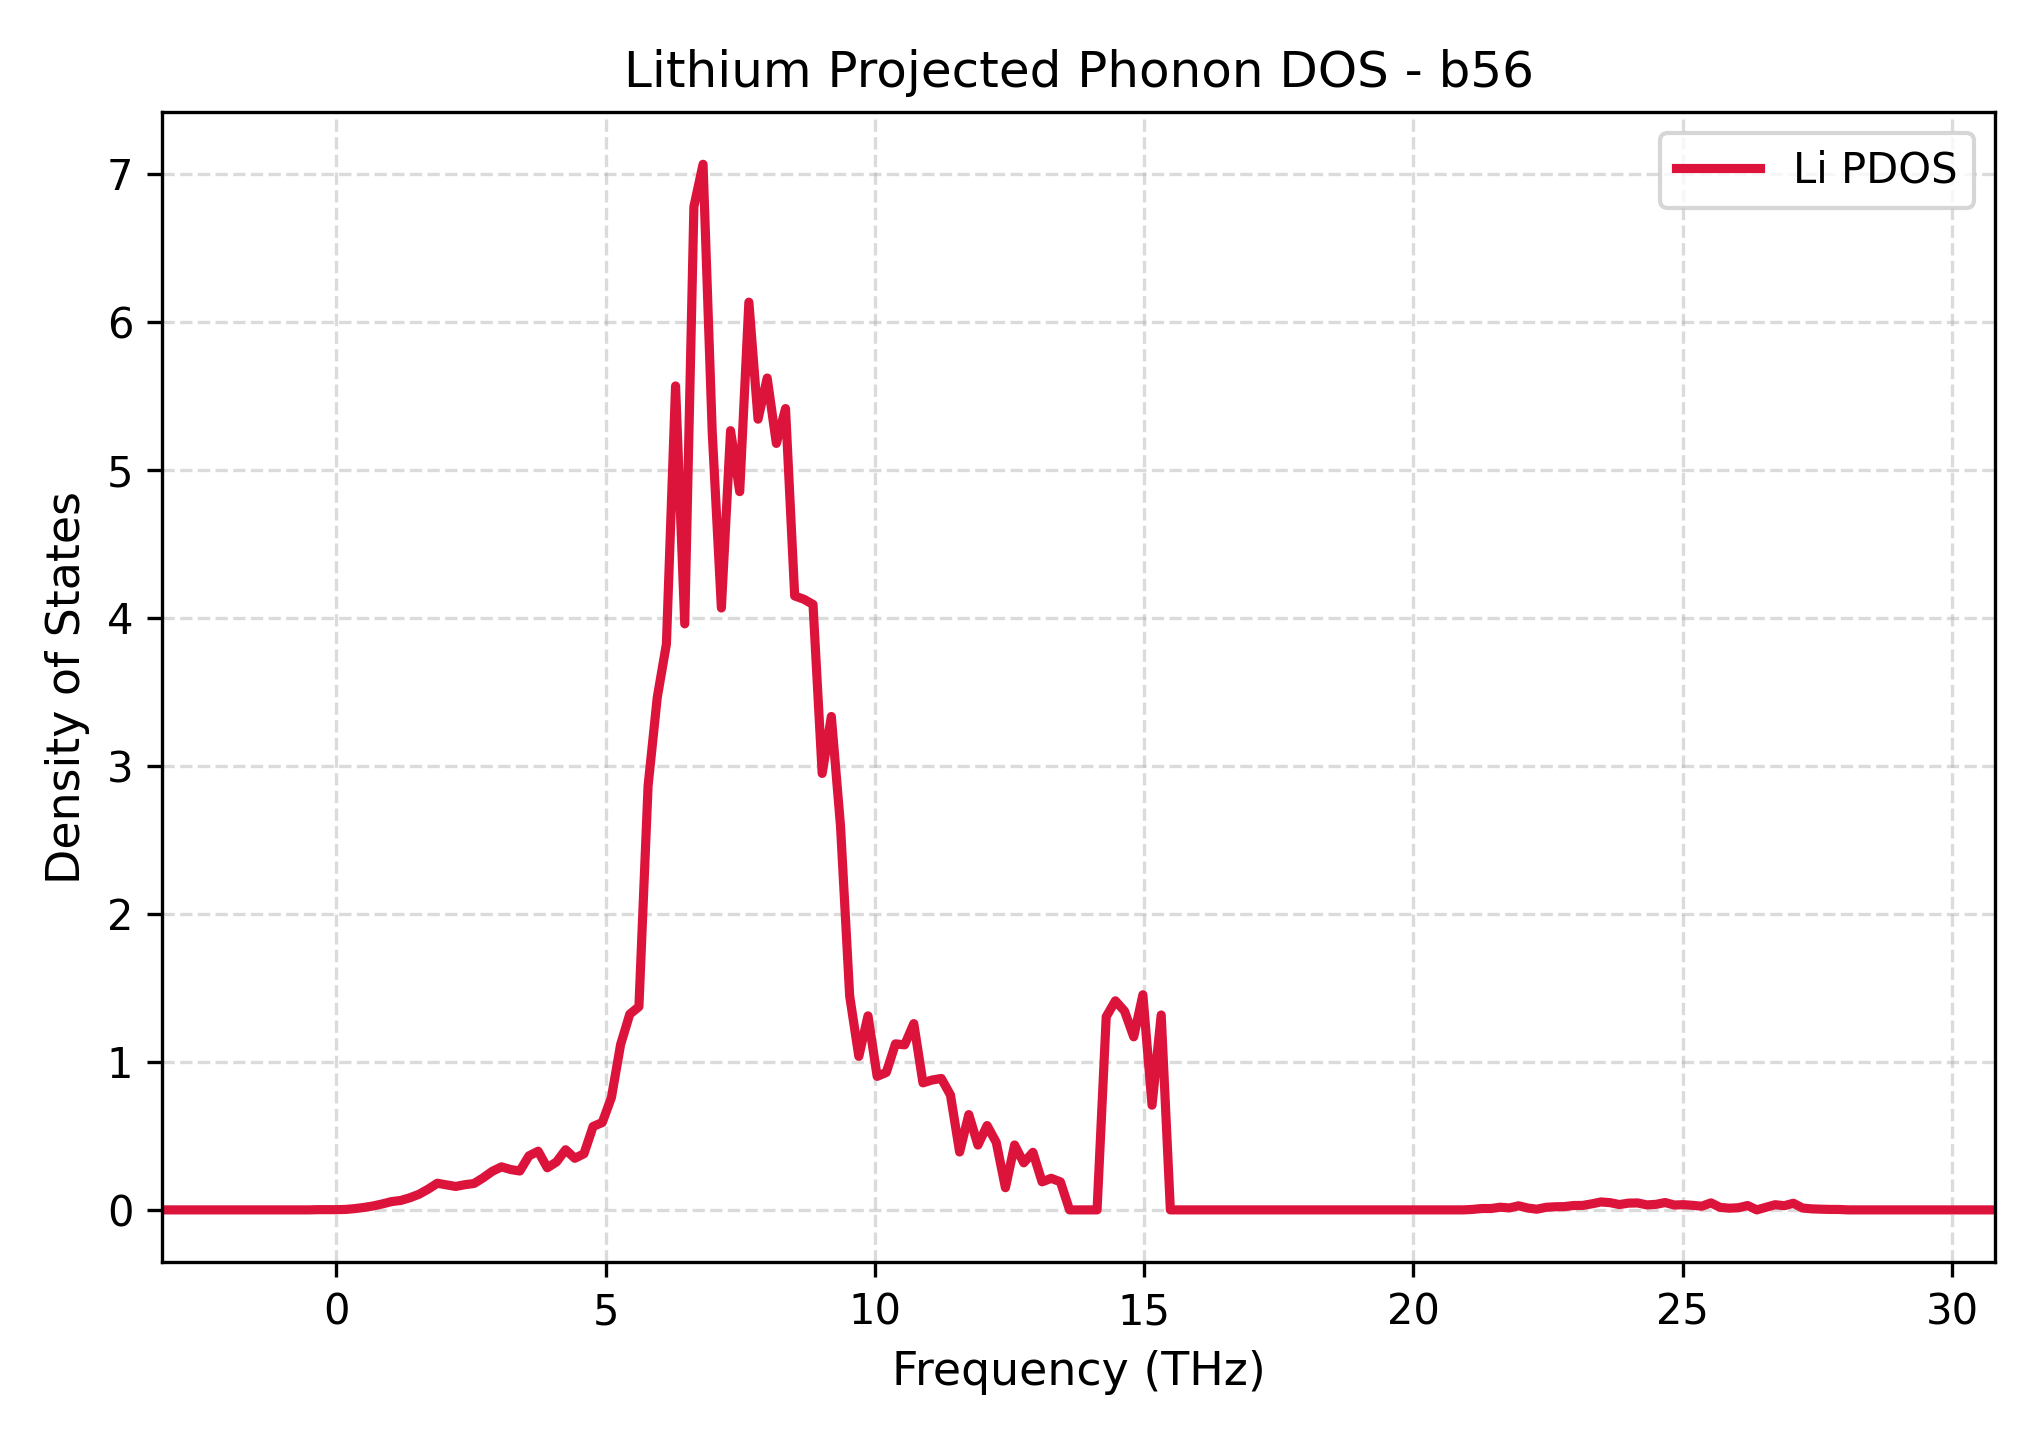

Data behind this chart, as committed beside it:
Frequency_THz, Lithium_PDOS
-3.229, 0.0
-3.059, 0.0
-2.889, 0.0
-2.718, 0.0
-2.548, 0.0
-2.378, 0.0
-2.208, 0.0
-2.038, 0.0
-1.868, 0.0
-1.698, 0.0
-1.527, 0.0
-1.357, 0.0
-1.187, 0.0
-1.017, 0.0
-0.8469, 0.0
-0.6768, 0.0
-0.5067, 0.0
-0.3365, 0.001501
-0.1664, 0.001657
0.003743, 0.001581
0.1739, 0.003085
0.344, 0.008771
0.5142, 0.01658
0.6843, 0.02667
0.8544, 0.04026
1.025, 0.05609
1.195, 0.06361
1.365, 0.08188
1.535, 0.1056
1.705, 0.1402
1.875, 0.1798
2.045, 0.1691
2.216, 0.1583
2.386, 0.17
2.556, 0.1782
2.726, 0.2166
2.896, 0.2607
3.066, 0.2908
3.236, 0.2726
3.406, 0.2626
3.577, 0.3651
3.747, 0.3964
3.917, 0.2845
4.087, 0.3236
4.257, 0.4063
4.427, 0.3486
4.597, 0.379
4.768, 0.5638
4.938, 0.5903
5.108, 0.7594
5.278, 1.116
5.448, 1.322
5.618, 1.373
5.788, 2.864
5.959, 3.461
6.129, 3.822
6.299, 5.566
6.469, 3.959
6.639, 6.778
6.809, 7.064
... 141 more rows
